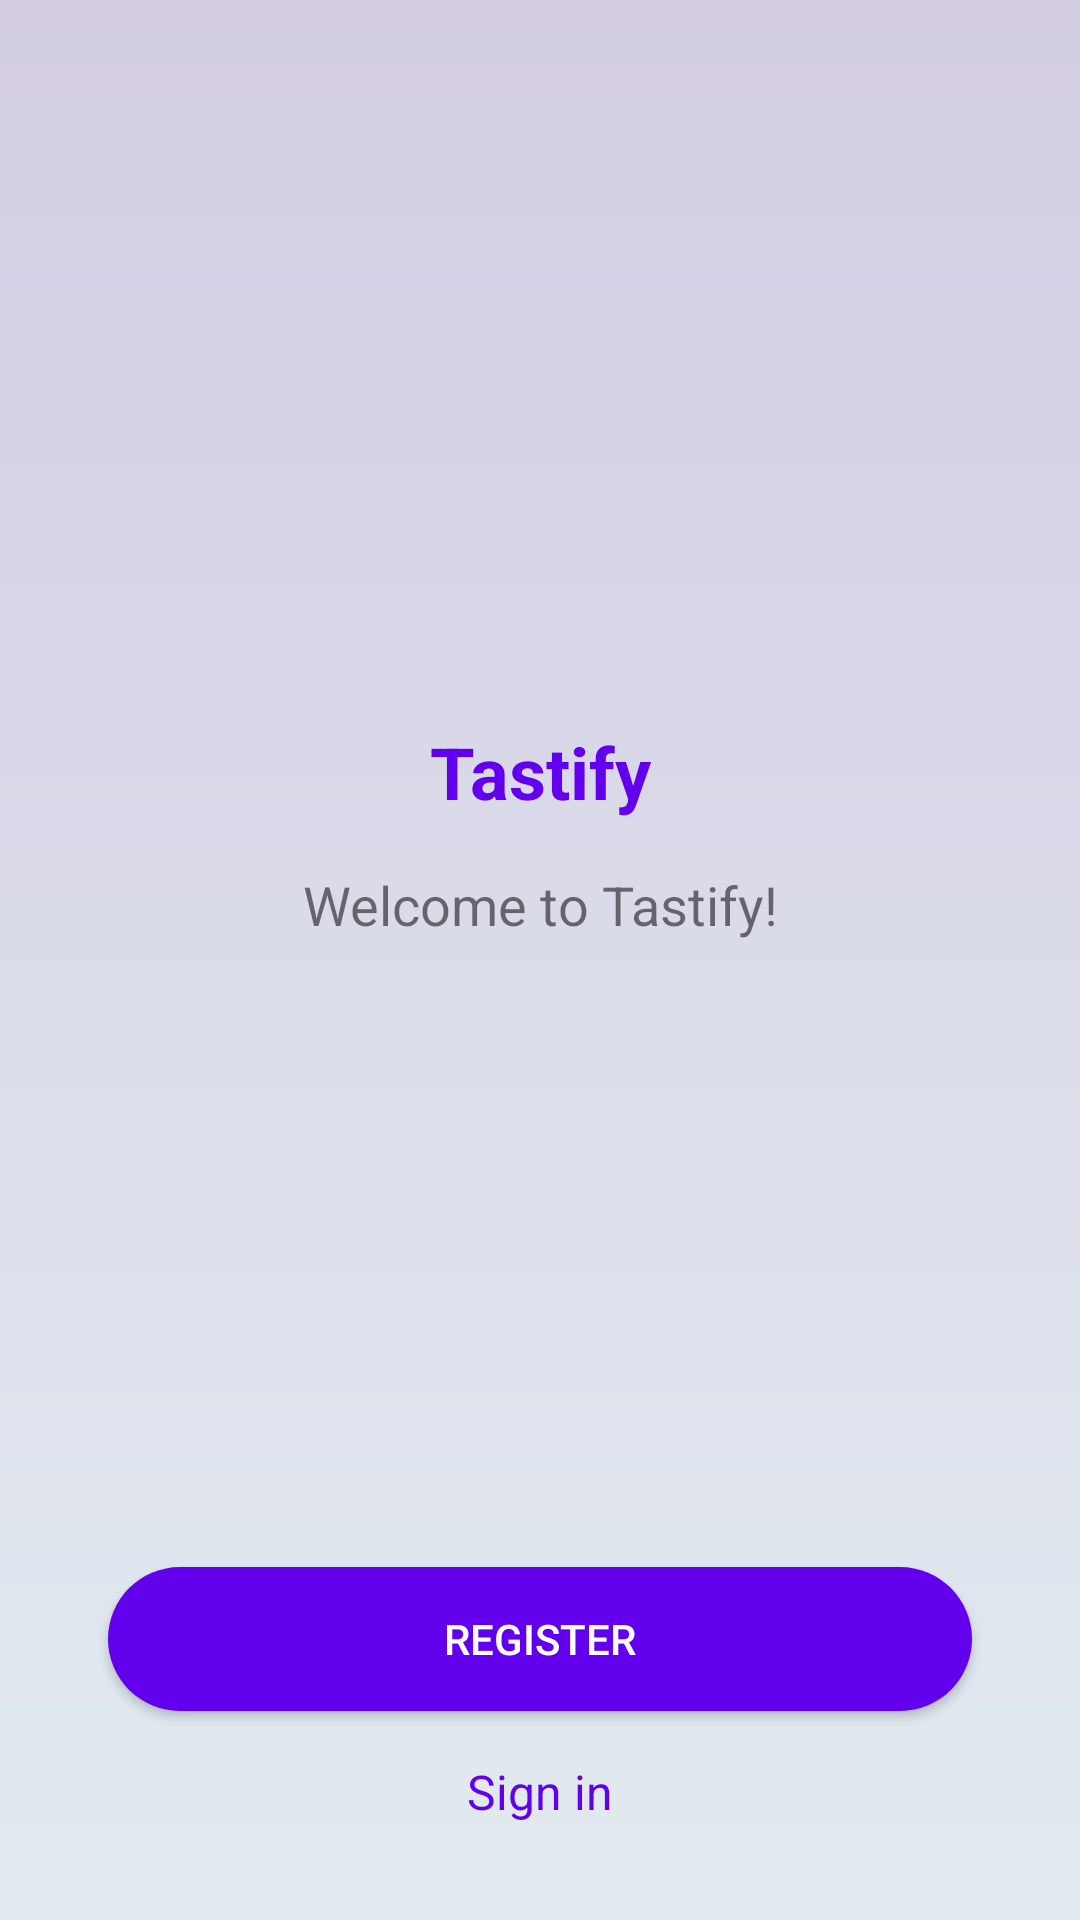

Write the Android layout XML for this screen, with the resource values it uses.
<!-- AndroidManifest.xml: application theme Theme.Tastifyapp -->
<!-- res/layout/welcome_page.xml -->
<?xml version="1.0" encoding="utf-8"?>
<androidx.constraintlayout.widget.ConstraintLayout xmlns:android="http://schemas.android.com/apk/res/android"
    xmlns:app="http://schemas.android.com/apk/res-auto"
    android:layout_width="match_parent"
    android:layout_height="match_parent"
    android:background="@drawable/welcome_page_bg">

    
    <TextView
        android:id="@+id/tvAppName"
        android:layout_width="wrap_content"
        android:layout_height="wrap_content"
        android:text="Tastify"
        android:textSize="24sp"
        android:textStyle="bold"
        android:textColor="@color/primary"
        app:layout_constraintBottom_toTopOf="@+id/tvWelcomeMessage"
        app:layout_constraintLeft_toLeftOf="parent"
        app:layout_constraintRight_toRightOf="parent"
        app:layout_constraintTop_toTopOf="parent"
        app:layout_constraintVertical_chainStyle="packed"
        android:layout_marginTop="32dp"/>

    
    <TextView
        android:id="@+id/tvWelcomeMessage"
        android:layout_width="wrap_content"
        android:layout_height="wrap_content"
        android:text="Welcome to Tastify!"
        android:textSize="18sp"
        app:layout_constraintBottom_toTopOf="@+id/btnRegister"
        app:layout_constraintTop_toBottomOf="@+id/tvAppName"
        app:layout_constraintLeft_toLeftOf="parent"
        app:layout_constraintRight_toRightOf="parent"
        android:layout_marginTop="16dp"/>

    
    <Button
        android:id="@+id/btnRegister"
        android:layout_width="0dp"
        android:layout_height="wrap_content"
        android:text="Register"
        android:textColor="@color/white"
        android:background="@drawable/btn_bg"
        app:layout_constraintLeft_toLeftOf="parent"
        app:layout_constraintRight_toRightOf="parent"
        app:layout_constraintBottom_toTopOf="@+id/tvSignIn"
        android:layout_marginBottom="16dp"
        app:layout_constraintWidth_percent="0.8"/>

    
    <TextView
        android:id="@+id/tvSignIn"
        android:layout_width="wrap_content"
        android:layout_height="wrap_content"
        android:text="Sign in"
        android:textSize="16sp"
        android:textColor="@color/primary"
        android:clickable="true"
        android:focusable="true"
        app:layout_constraintBottom_toBottomOf="parent"
        app:layout_constraintLeft_toLeftOf="parent"
        app:layout_constraintRight_toRightOf="parent"
        android:layout_marginBottom="32dp"/>

</androidx.constraintlayout.widget.ConstraintLayout>
<!-- resources referenced by this layout -->
<resources>
  <color name="primary">#6200EE</color>
  <color name="white">#FFFFFFFF</color>
  <!-- drawable btn_bg (drawable) -->
  <?xml version="1.0" encoding="utf-8"?>
  <shape xmlns:android="http://schemas.android.com/apk/res/android"
      android:shape="rectangle">
  
      
      <solid android:color="@color/primary" />
  
      
      <corners android:radius="50dp" />
  
  </shape>
  <!-- drawable welcome_page_bg (drawable) -->
  <?xml version="1.0" encoding="utf-8"?>
  <shape xmlns:android="http://schemas.android.com/apk/res/android" android:shape="rectangle">
      <gradient
          android:startColor="#FFD3CCE3"
          android:endColor="#E2EBF0"
          android:angle="270"/>
  </shape>
  <style name="Theme.Tastifyapp" parent="Theme.MaterialComponents.Light.NoActionBar">
          
          <item name="colorPrimary">@color/primary</item>
          <item name="colorPrimaryVariant">@color/purple_700</item>
          <item name="colorOnPrimary">@android:color/white</item>
          <item name="colorSecondary">@color/teal_200</item>
          <item name="android:textColor">@color/black</item>
          <item name="android:windowBackground">@color/white</item>
      </style>
  <color name="purple_700">#FF3700B3</color>
  <color name="teal_200">#FF03DAC5</color>
  <color name="black">#FF000000</color>
</resources>
